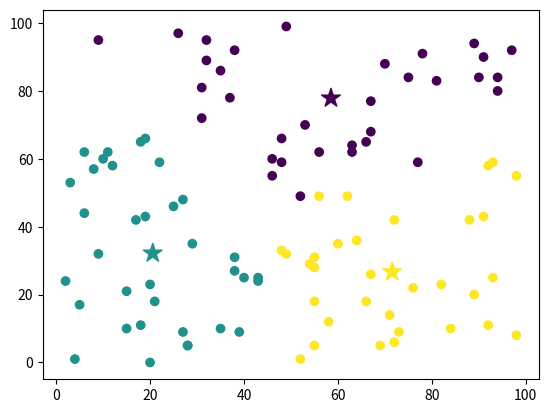

Generate this figure with matplotlib:
import numpy as np
import matplotlib.pyplot as plt

class KMeansClustering:
    
    def __init__(self, k=3):
        self.k = k
        self.centroids = None
        
    @staticmethod
    def euclidean_distance(data_point, centroids):
        '''vectorized approach to euclidean distance -> works on two vectors
        return: one dimentional np array of len = centroids num
        '''
        return np.sqrt(np.sum((centroids - data_point) ** 2, axis = 1)) #both dimensions column wise
    
    def fit(self, X, max_iterations=200):
        self.centroids = np.random.uniform(np.amin(X, axis=0), np.amax(X, axis=0),
                                           size=(self.k, X.shape[1]))
        
        for _ in range(max_iterations):
            y = np.zeros(X.shape[0])
            
            for i, data_point in enumerate(X):
                distances = KMeansClustering.euclidean_distance(data_point, self.centroids)
                cluster_index = np.argmin(distances)
                # remember each distance is indexed by cluster number, we get index of min dist
                y[i] = cluster_index
            
            # indices of all point belonging to each cluster
            cluster_indices = []
            
            for i in range(self.k):
                cluster_indices.append(np.argwhere(y == i)) # group all points to their cluster
            
            
            cluster_centers = []
    
            for i, indices in enumerate(cluster_indices):
                if len(indices) == 0: # the "i"th cluster has no points
                    cluster_centers.append(self.centroids[i])
                else:
                    cluster_centers.append(np.mean(X[indices], axis=0)[0]) 
                    # [0] just to take a 1-d array instead of 2d
                    # print(cluster_centers) 
                    # index 0 -> point1 [x1, y1]
                    # index 1 -> point2 [x2, y2]
                    # mean = [(x1 + x2) / 2, (y1 + y2) / 2] -> effect of axis 0
            
            cluster_centers = np.array(cluster_centers)        
            
            if np.max(self.centroids - cluster_centers) < 0.0001:
                break
            else:
                self.centroids = cluster_centers
                
        return y
                    
random_points = np.random.randint(0, 100, (100, 2))                    

kmeans = KMeansClustering(3)
labels = kmeans.fit(random_points)

plt.scatter(random_points[:, 0], random_points[:, 1], c=labels)
plt.scatter(kmeans.centroids[:, 0], kmeans.centroids[:, 1], c=range(len(kmeans.centroids)),
            marker="*", s=200)
plt.show()